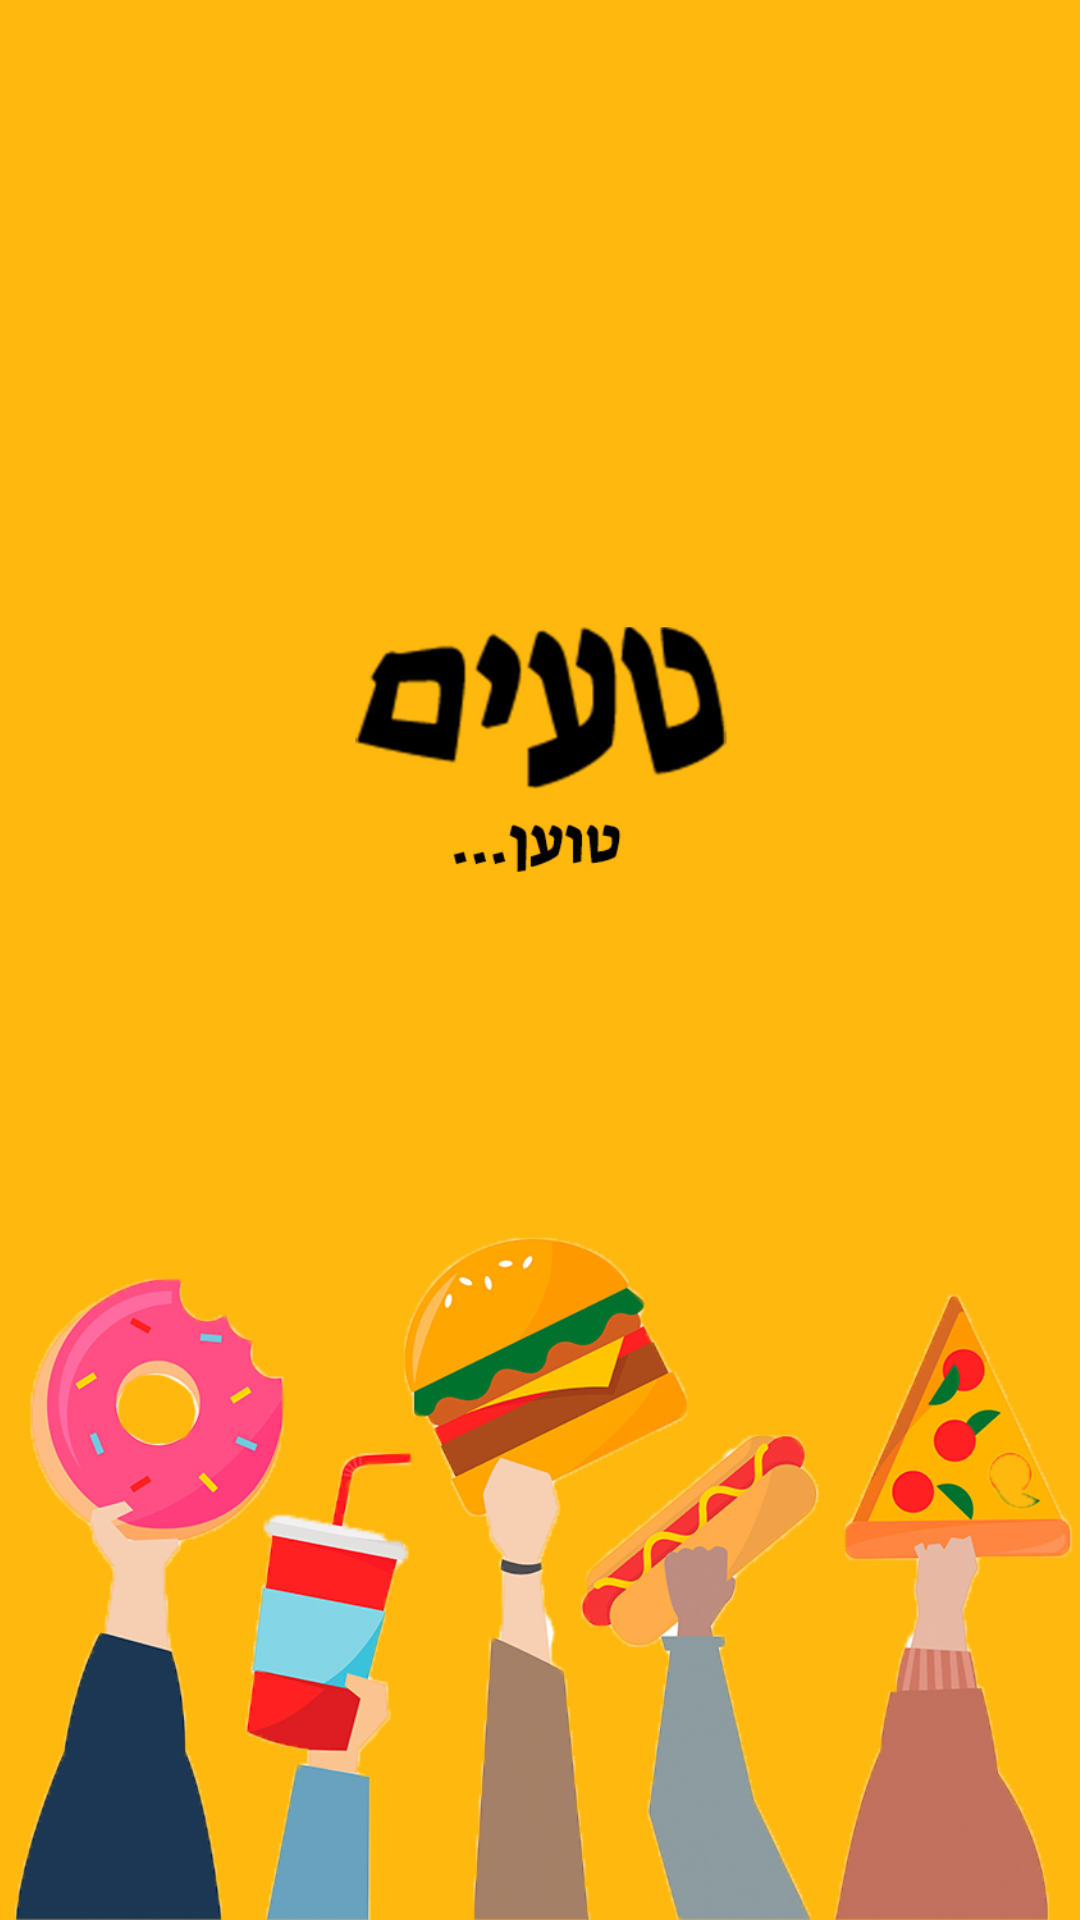

Layout XML and referenced resources for this Android screen:
<!-- AndroidManifest.xml: application theme AppTheme -->
<!-- res/layout/activity_splash.xml -->
<?xml version="1.0" encoding="utf-8"?>
<androidx.constraintlayout.widget.ConstraintLayout xmlns:android="http://schemas.android.com/apk/res/android"
    xmlns:app="http://schemas.android.com/apk/res-auto"
    xmlns:tools="http://schemas.android.com/tools"
    android:layout_width="match_parent"
    android:layout_height="match_parent"
    tools:context=".splashActivity">

    <ImageView
        android:layout_width="450dp"
        android:layout_height="match_parent"
        android:src="@drawable/wall"
        app:layout_constraintBottom_toBottomOf="parent"
        app:layout_constraintEnd_toEndOf="parent"
        app:layout_constraintStart_toStartOf="parent"
        app:layout_constraintTop_toTopOf="parent" />

</androidx.constraintlayout.widget.ConstraintLayout>
<!-- resources referenced by this layout -->
<resources>
  <!-- drawable wall: jpg bitmap (drawable, 291239 bytes) -->
  <style name="AppTheme" parent="Theme.AppCompat.Light.NoActionBar">
          <item name="colorPrimary">@color/colorPrimary</item>
          <item name="colorPrimaryDark">#000000</item>
          <item name="colorAccent">@color/colorAccent</item>
      </style>
  <color name="colorPrimary">#6200EE</color>
  <color name="colorAccent">#e32929</color>
</resources>
